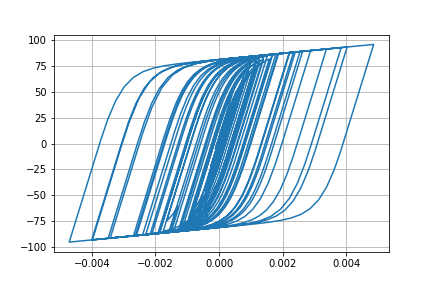

Values plotted in this chart, from the file beside it:
Desplacment, Force
0.0, 0.0
2.2651687410824754e-07, 0.02265
1.1599632708321267e-06, 0.116
3.3228604335249363e-06, 0.3323
7.1136280104209395e-06, 0.7113
1.2522143651833008e-05, 1.252
1.9120265660556372e-05, 1.912
2.6276543410481998e-05, 2.627
3.340990469387107e-05, 3.339
4.0165021350908745e-05, 4.014
4.6423137181414095e-05, 4.638
5.217999197526589e-05, 5.211
5.739689340280327e-05, 5.731
6.193762594261314e-05, 6.183
6.565350613207179e-05, 6.552
6.851796831648407e-05, 6.837
7.073210514821541e-05, 7.057
7.270400644664515e-05, 7.253
7.490419533441459e-05, 7.471
7.766744750574954e-05, 7.745
8.100626758103596e-05, 8.076
8.458805315093364e-05, 8.431
8.78297747208823e-05, 8.752
9.008863212145684e-05, 8.976
9.081553786182878e-05, 9.047
8.964022636621831e-05, 8.93
8.641493308894773e-05, 8.607
8.117120693433567e-05, 8.083
7.41220460234362e-05, 7.378
6.561507783604509e-05, 6.527
5.604129456428825e-05, 5.57
4.57545128568203e-05, 4.541
3.5031794992070354e-05, 3.469
2.406215077110418e-05, 2.372
1.2939945406466926e-05, 1.26
1.6546901520117766e-06, 0.1313
-1.000914064192923e-05, -1.035
-2.249476791884731e-05, -2.283
-3.641249315947572e-05, -3.673
-5.237150839838992e-05, -5.265
-7.072198143189353e-05, -7.09
-9.140453790909753e-05, -9.139
-0.0001139, -11.36
-0.0001375, -13.67
-0.0001611, -15.96
-0.0001836, -18.12
-0.0002038, -20.03
-0.0002204, -21.6
-0.0002329, -22.76
-0.0002411, -23.52
-0.0002459, -23.96
-0.0002486, -24.21
-0.0002505, -24.39
-0.0002527, -24.59
-0.0002556, -24.85
-0.0002593, -25.19
-0.0002638, -25.6
-0.0002693, -26.1
-0.0002759, -26.7
-0.0002836, -27.39
... 2,941 more rows
